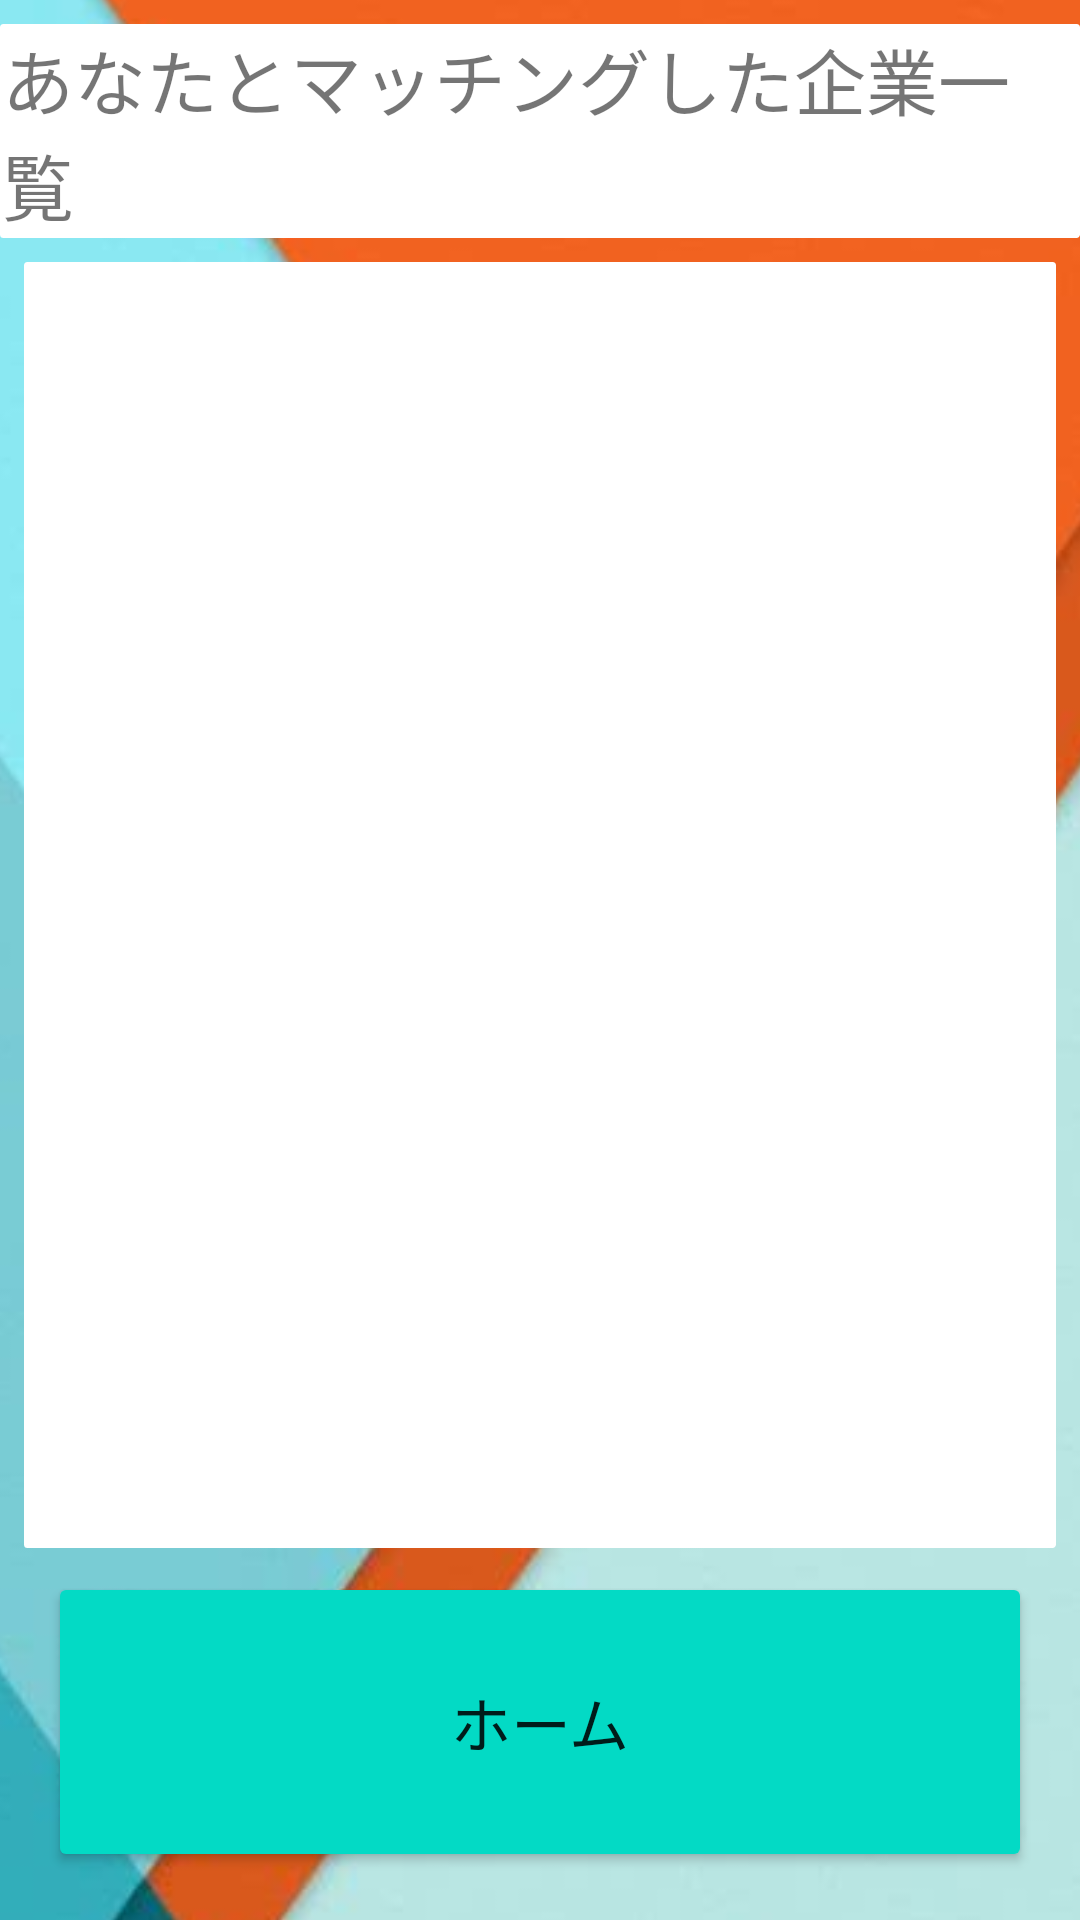

Layout XML and referenced resources for this Android screen:
<!-- AndroidManifest.xml: application theme Theme.Qkatsu -->
<!-- res/layout/activity_matching.xml -->
<?xml version="1.0" encoding="utf-8"?>
<androidx.constraintlayout.widget.ConstraintLayout xmlns:android="http://schemas.android.com/apk/res/android"
    xmlns:app="http://schemas.android.com/apk/res-auto"
    xmlns:tools="http://schemas.android.com/tools"
    android:layout_width="match_parent"
    android:layout_height="match_parent"
    tools:context=".Quiz_Select">

    <ImageView
        android:id="@+id/imageView6"
        android:layout_width="635dp"
        android:layout_height="1093dp"
        app:layout_constraintBottom_toBottomOf="parent"
        app:layout_constraintEnd_toEndOf="parent"
        app:layout_constraintStart_toStartOf="parent"
        app:layout_constraintTop_toTopOf="parent"
        app:layout_constraintVertical_bias="0.497"
        app:srcCompat="@drawable/orangeblue" />

    <TextView
        android:id="@+id/textView4"
        android:layout_width="wrap_content"
        android:layout_height="wrap_content"
        android:layout_marginTop="8dp"
        android:background="@drawable/text_border"
        android:backgroundTint="@color/white"
        android:text="あなたとマッチングした企業一覧"
        android:textSize="24sp"
        app:layout_constraintEnd_toEndOf="parent"
        app:layout_constraintStart_toStartOf="parent"
        app:layout_constraintTop_toTopOf="parent" />

    <ListView
        android:id="@+id/lv1"
        android:layout_width="0dp"
        android:layout_height="0dp"
        android:layout_marginStart="8dp"
        android:layout_marginTop="8dp"
        android:layout_marginEnd="8dp"
        android:layout_marginBottom="8dp"
        android:background="@drawable/text_border"
        android:backgroundTint="@color/white"
        app:layout_constraintBottom_toTopOf="@+id/button"
        app:layout_constraintEnd_toEndOf="parent"
        app:layout_constraintStart_toStartOf="parent"
        app:layout_constraintTop_toBottomOf="@+id/textView4" />

    <Button
        android:id="@+id/button"
        android:layout_width="0dp"
        android:layout_height="100dp"
        android:layout_marginStart="16dp"
        android:layout_marginEnd="16dp"
        android:layout_marginBottom="16dp"
        android:text="ホーム"
        android:textSize="20sp"
        app:backgroundTint="@color/teal_200"
        app:layout_constraintBottom_toBottomOf="parent"
        app:layout_constraintEnd_toEndOf="parent"
        app:layout_constraintHorizontal_bias="1.0"
        app:layout_constraintStart_toStartOf="parent" />

</androidx.constraintlayout.widget.ConstraintLayout>
<!-- resources referenced by this layout -->
<resources>
  <color name="teal_200">#FF03DAC5</color>
  <color name="white">#FFFFFFFF</color>
  <!-- drawable orangeblue: jpg bitmap (drawable, 20008 bytes) -->
  <!-- drawable text_border (drawable) -->
  <shape xmlns:android="http://schemas.android.com/apk/res/android">
      <stroke android:width="3px" android:color="#000000" />
      <padding android:left="2px" android:top="2px"
          android:right="2px" android:bottom="2px" />
      <corners android:radius="2px" />
  </shape>
  <style name="Theme.Qkatsu" parent="Theme.MaterialComponents.DayNight.NoActionBar">
          
          <item name="colorPrimary">@color/purple_500</item>
          <item name="colorPrimaryVariant">@color/purple_700</item>
          <item name="colorOnPrimary">@color/white</item>
          
          <item name="colorSecondary">@color/teal_200</item>
          <item name="colorSecondaryVariant">@color/teal_700</item>
          <item name="colorOnSecondary">@color/black</item>
          
          <item name="android:statusBarColor">?attr/colorPrimaryVariant</item>
          
      </style>
  <color name="purple_500">#FF6200EE</color>
  <color name="purple_700">#FF3700B3</color>
  <color name="teal_700">#FF018786</color>
  <color name="black">#FF000000</color>
</resources>
